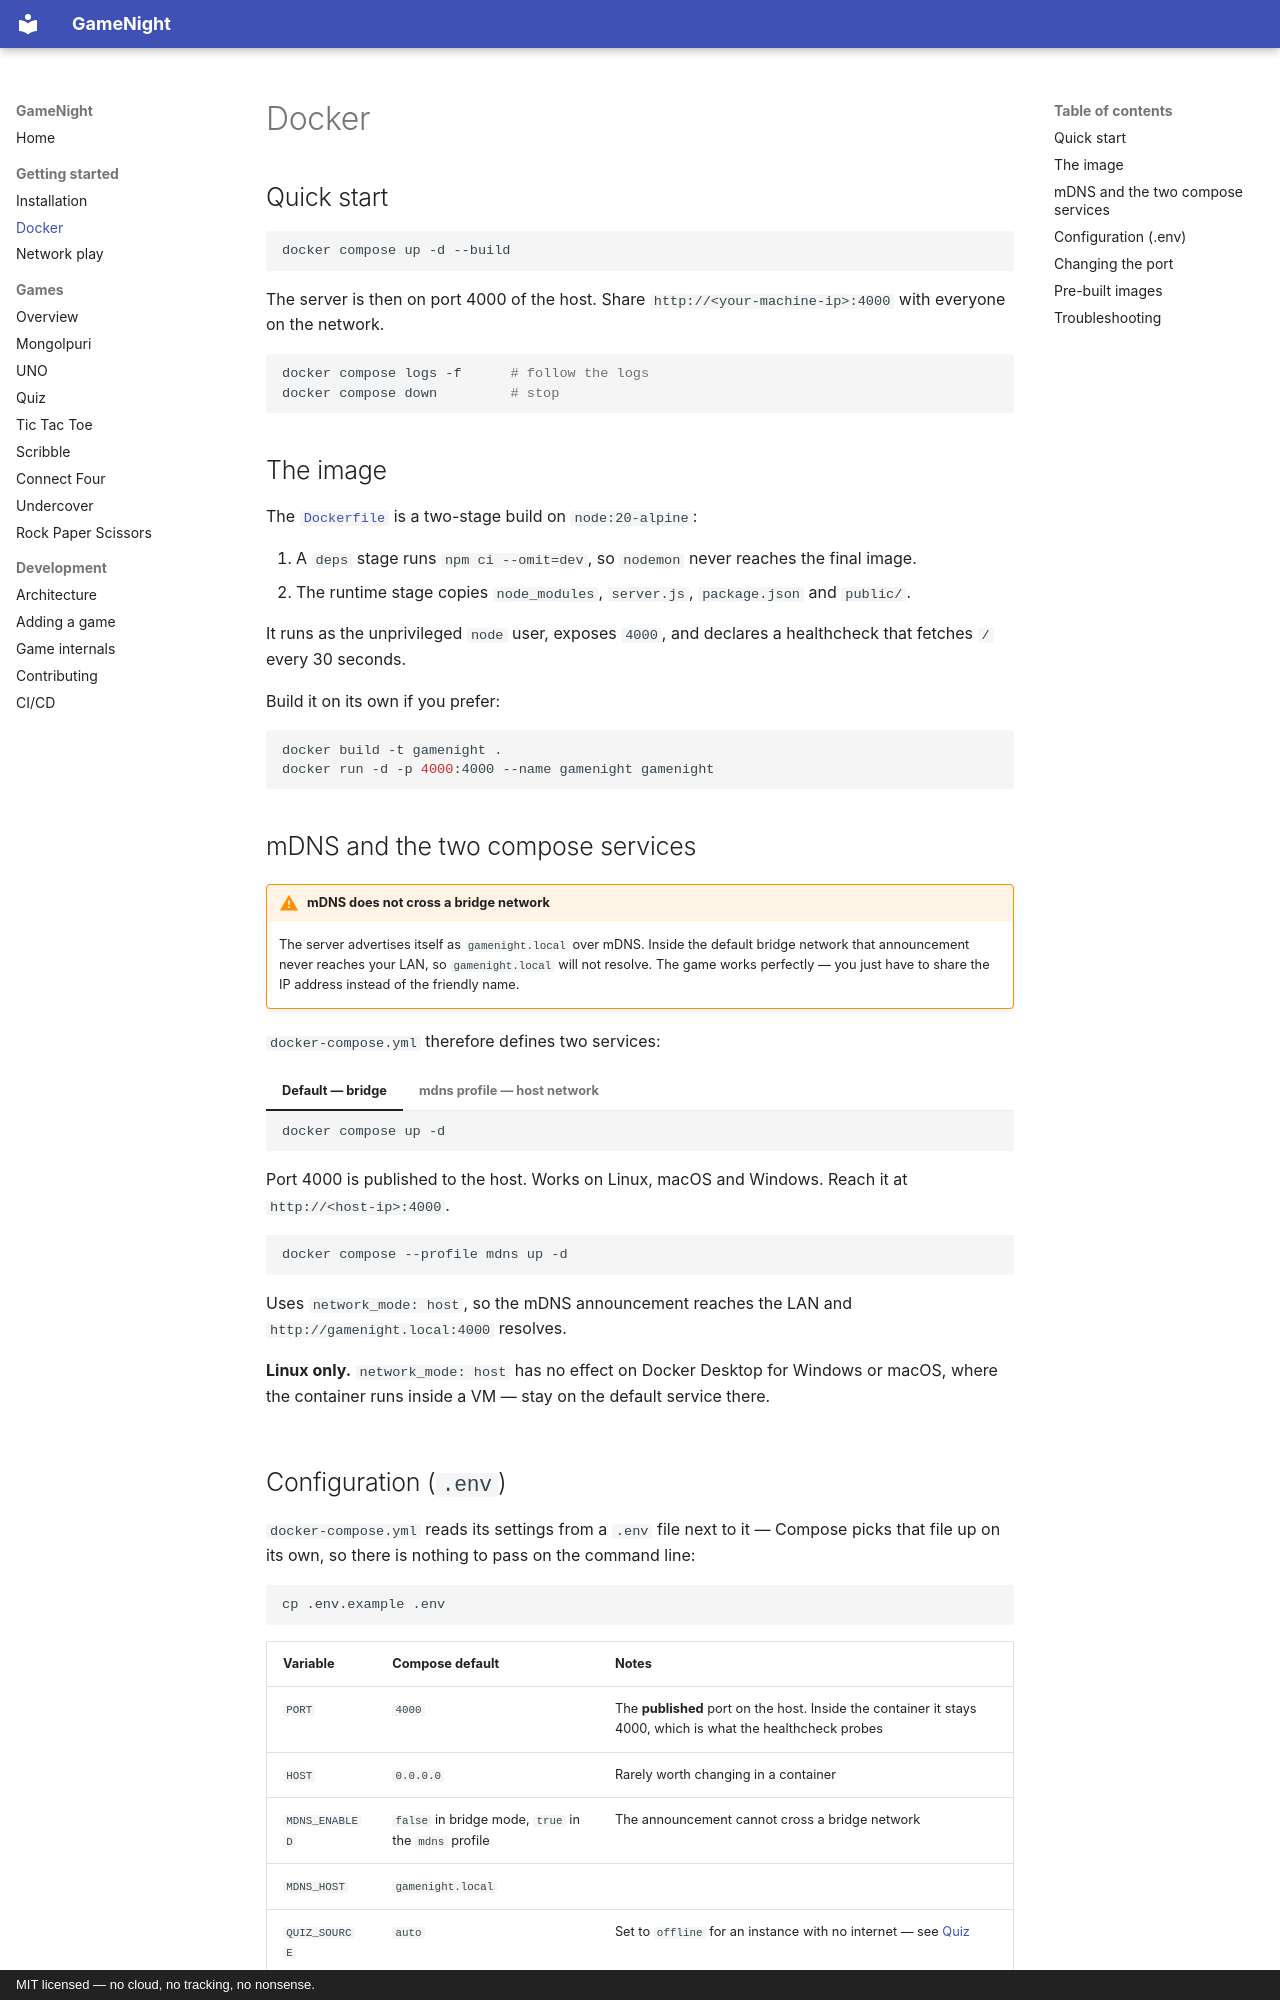

repository: gogo25171/gamenight · page: getting-started/docker/index.html · generator: mkdocs · copyright: MIT licensed — no cloud, no tracking, no nonsense.

# Docker

## Quick start

```bash
docker compose up -d --build
```

The server is then on port 4000 of the host. Share
`http://<your-machine-ip>:4000` with everyone on the network.

```bash
docker compose logs -f      # follow the logs
docker compose down         # stop
```

## The image

The [`Dockerfile`](https://github.com/gogo25171/gamenight/blob/main/Dockerfile)
is a two-stage build on `node:20-alpine`:

1. A `deps` stage runs `npm ci --omit=dev`, so `nodemon` never reaches the final image.
2. The runtime stage copies `node_modules`, `server.js`, `package.json` and `public/`.

It runs as the unprivileged `node` user, exposes `4000`, and declares a
healthcheck that fetches `/` every 30 seconds.

Build it on its own if you prefer:

```bash
docker build -t gamenight .
docker run -d -p 4000:4000 --name gamenight gamenight
```

## mDNS and the two compose services

!!! warning "mDNS does not cross a bridge network"

    The server advertises itself as `gamenight.local` over mDNS. Inside the
    default bridge network that announcement never reaches your LAN, so
    `gamenight.local` will not resolve. The game works perfectly — you just have
    to share the IP address instead of the friendly name.

`docker-compose.yml` therefore defines two services:

=== "Default — bridge"

    ```bash
    docker compose up -d
    ```

    Port 4000 is published to the host. Works on Linux, macOS and Windows.
    Reach it at `http://<host-ip>:4000`.

=== "mdns profile — host network"

    ```bash
    docker compose --profile mdns up -d
    ```

    Uses `network_mode: host`, so the mDNS announcement reaches the LAN and
    `http://gamenight.local:4000` resolves.

    **Linux only.** `network_mode: host` has no effect on Docker Desktop for
    Windows or macOS, where the container runs inside a VM — stay on the
    default service there.
